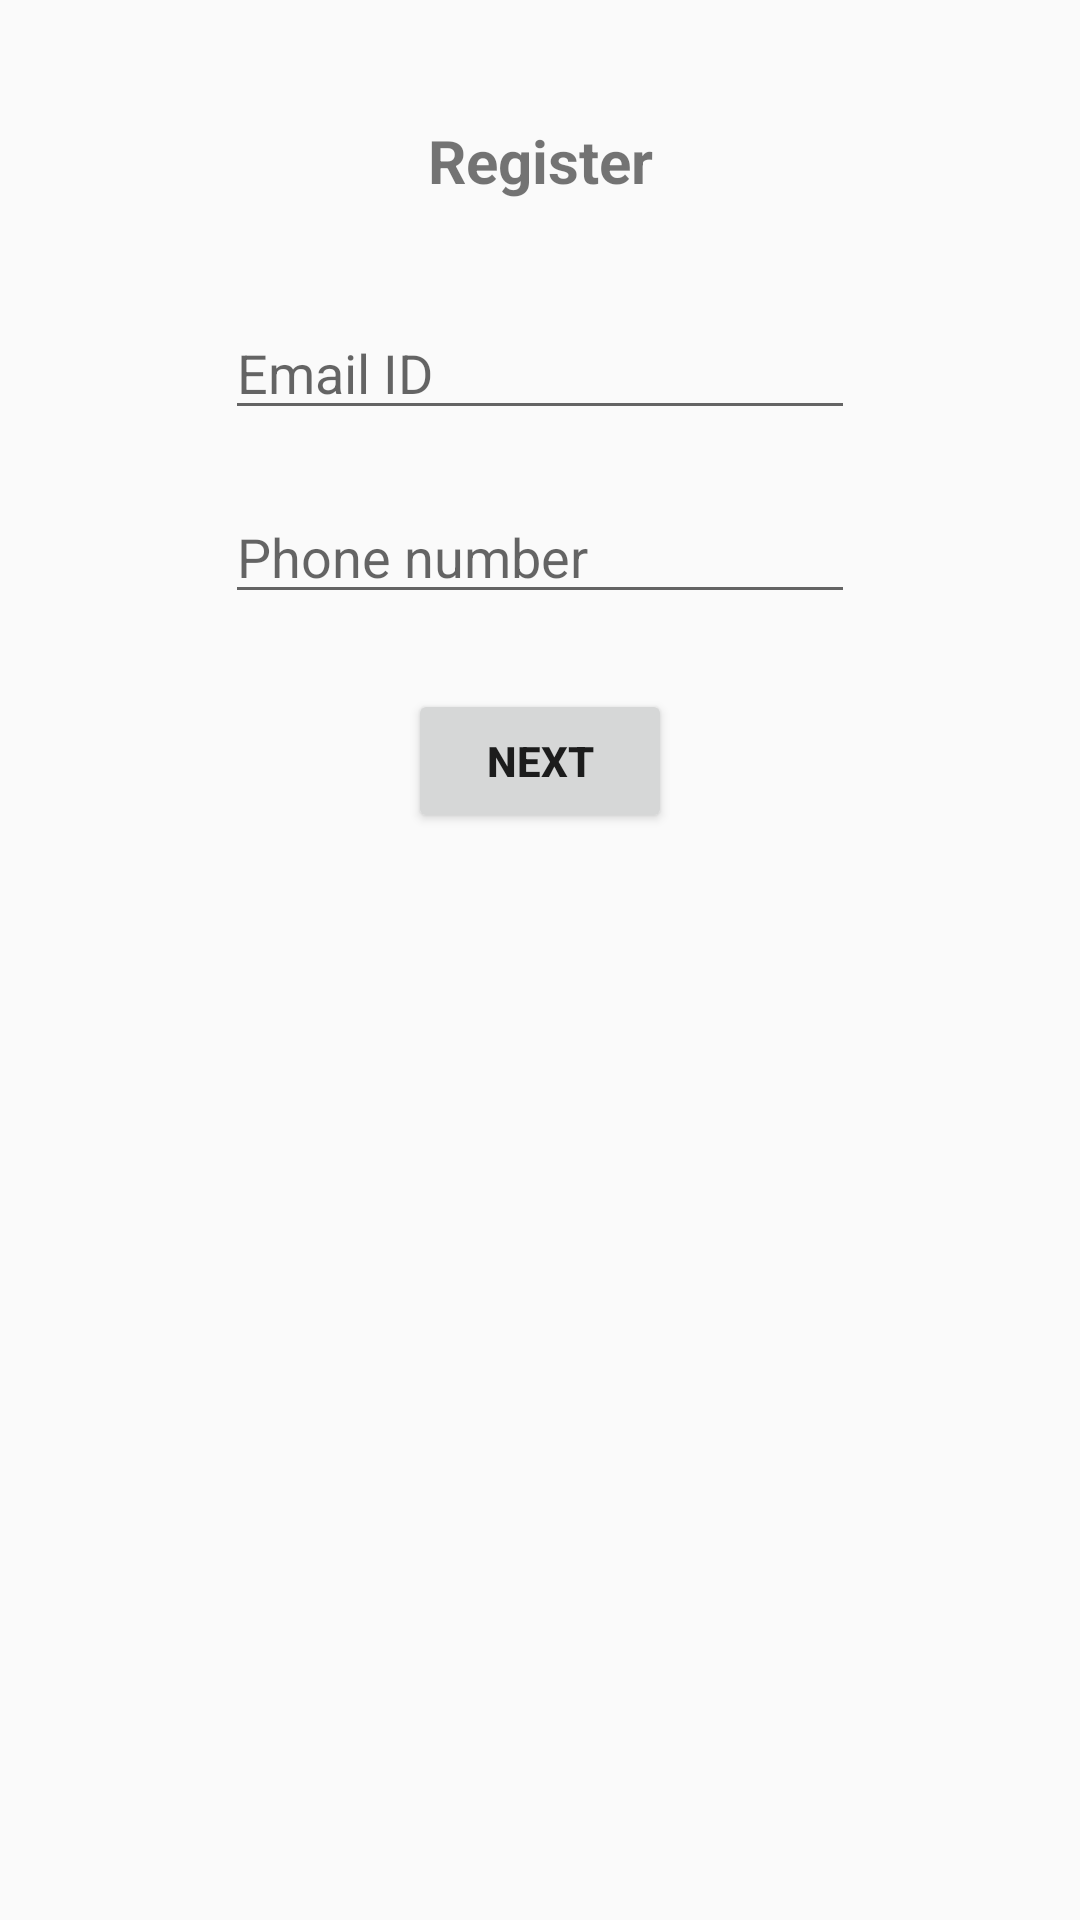

The Android layout XML behind this screen, and the referenced resources:
<!-- AndroidManifest.xml: application theme AppTheme -->
<!-- res/layout/activity_register.xml -->
<?xml version="1.0" encoding="utf-8"?>
<android.support.constraint.ConstraintLayout xmlns:android="http://schemas.android.com/apk/res/android"
    xmlns:app="http://schemas.android.com/apk/res-auto"
    xmlns:tools="http://schemas.android.com/tools"
    android:layout_width="match_parent"
    android:layout_height="match_parent"
    android:paddingTop="40dp"
    tools:context=".ui_register_login.RegisterActivity">

    <TextView
        android:id="@+id/register"
        android:layout_width="wrap_content"
        android:layout_height="wrap_content"
        android:text="Register"
        android:textSize="20dp"
        android:textStyle="bold"
        app:layout_constraintEnd_toEndOf="parent"
        app:layout_constraintHorizontal_bias="0.5"
        app:layout_constraintStart_toStartOf="parent"
        app:layout_constraintTop_toTopOf="parent" />

    <EditText
        android:id="@+id/email_ID"
        android:layout_width="wrap_content"
        android:layout_height="wrap_content"
        android:layout_marginTop="35dp"
        android:ems="10"
        android:hint="Email ID"
        android:inputType="textEmailAddress"
        app:layout_constraintEnd_toEndOf="parent"
        app:layout_constraintHorizontal_bias="0.5"
        app:layout_constraintStart_toStartOf="parent"
        app:layout_constraintTop_toBottomOf="@+id/register" />

    <EditText
        android:id="@+id/phone"
        android:layout_width="wrap_content"
        android:layout_height="wrap_content"
        android:layout_marginTop="20dp"
        android:ems="10"
        android:maxLength="10"
        android:inputType="phone"
        android:hint="Phone number"
        app:layout_constraintEnd_toEndOf="parent"
        app:layout_constraintStart_toStartOf="parent"
        app:layout_constraintTop_toBottomOf="@id/email_ID" />

    <Button
        android:id="@+id/btnNext"
        android:layout_width="wrap_content"
        android:layout_height="wrap_content"
        android:layout_marginTop="25dp"
        android:text="Next"
        android:textStyle="bold"
        app:layout_constraintEnd_toEndOf="parent"
        app:layout_constraintHorizontal_bias="0.5"
        app:layout_constraintStart_toStartOf="parent"
        app:layout_constraintTop_toBottomOf="@id/phone" />

</android.support.constraint.ConstraintLayout>
<!-- resources referenced by this layout -->
<resources>
  <style name="AppTheme" parent="Theme.AppCompat.Light.DarkActionBar">
          
          <item name="colorPrimary">@color/colorPrimary</item>
          <item name="colorPrimaryDark">@color/colorPrimaryDark</item>
          <item name="colorAccent">@color/colorAccent</item>
      </style>
  <!-- not gathered from this repository: default colours our renderer supplied (Android Studio template values) -->
  <color name="colorPrimary">#FF6200EE</color>
  <color name="colorPrimaryDark">#FF3700B3</color>
  <color name="colorAccent">#FF03DAC5</color>
</resources>
